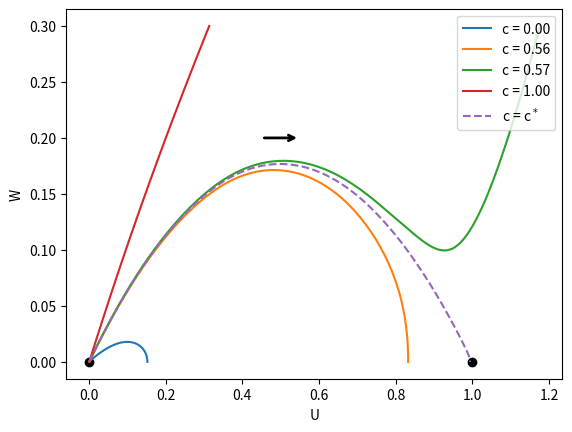
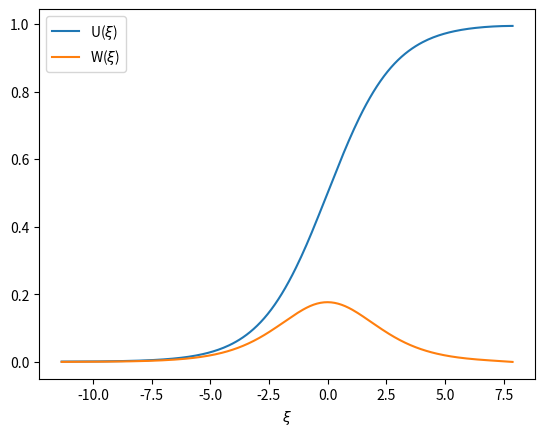

These charts were generated, in order, by the following Python code:
#!/usr/bin/env python3
"""
Bistable Traveling Waves

We identify trajectories that yield traveling waves in the bistable equation
by examining the phase plane of the resulting ODE system.

Produces:
 - Figure 1: Trajectories in the U-W phase plane, illustrating shooting arguement
   to find saddle-saddle connection, see Figure 8.2(a)
 - Figure 2: Profile of traveling wave solution with critical wavespeed c*, see
   Figure 8.2(b)
 
 """

# =============================================================================
# Packages
# =============================================================================
import numpy as np
import matplotlib.pyplot as plt
from scipy.integrate import solve_ivp

# =============================================================================
# Nonlinearity
# =============================================================================
def F(u, alpha):
	y = u*(1 - u)*(u - alpha)
	return y

# =============================================================================
# DE RHS
# =============================================================================
def de_rhs(t, y, c, alpha):
	u, w = y
	du = w
	dw = c*w - F(u, alpha)
	dy = np.array([du, dw])
	return dy

# =============================================================================
# DE Event
# =============================================================================
def de_event(t, y, c, alpha):
	# --- We keep our DE solution inside a box
	u, w = y
	z = w * (0.3 - w)
	return z
de_event.terminal = 1
de_event.direction = -1

# =============================================================================
# Main Simulation Function
# =============================================================================
def bistable_waves_pp():
	# --- Parameters
	alpha = 0.1
	c_list = [0, 0.56, 0.57, 1]
	
	# --- ODE initialization
	u0 = 0.001
	tmax, Nt = 100, 2**8
	
	# --- Plot initialization
	fig1, ax1 = plt.subplots()
	ax1.plot([0, 1], [0, 0], 'ok')
	ax1.set(xlabel = 'U', ylabel = 'W')
	ax1.annotate('', xytext = (0.45, 0.2), xy=(0.55, 0.2),
                            arrowprops = dict(arrowstyle='->', lw=2))

	# --- Simulations: varying wavespeed c
	for kc in range(len(c_list)):
		c = c_list[kc]
		lam = (-c + np.sqrt(c**2 + 4*alpha))/2
		w0 = lam*u0
		y0 = [u0, w0]
		IVP_args = [c, alpha]
		soln = solve_ivp(de_rhs, [0, tmax], y0, args=IVP_args,
			events=de_event, dense_output=True)
		tz = max(soln.t)
		t = np.linspace(0, tz, Nt+1)
		U, W = soln.sol(t)
		ax1.plot(U, W, label = f'c = {c:1.2f}')
	
	# --- Critical value: wavespeed c*
	c = 0.566662
	lam = (-c + np.sqrt(c**2 + 4*alpha))/2
	w0 = lam*u0
	y0 = [u0, w0]
	IVP_args = [c, alpha]
	soln = solve_ivp(de_rhs, [0, tmax], y0, args=IVP_args, 
		events = de_event, dense_output=True)
	tz = max(soln.t)
	t = np.linspace(0, tz, Nt+1)
	U, W = soln.sol(t)
	ktmax = np.argmax(W)
	t0 = t[ktmax]

	ax1.plot(U, W, '--', label = f'c = c$^*$')
	ax1.legend(loc='upper right')
	
	# --- Trajectories in the xi plane
	fig2, ax2 = plt.subplots()
	ax2.plot(t - t0, U, label=r'U($\xi$)')
	ax2.plot(t - t0, W, label=r'W($\xi$)')
	ax2.set(xlabel=r'$\xi$')
	ax2.legend()

	plt.show()

# =============================================================================
# Execute the simulation if the script is run directly
# =============================================================================
if __name__ == "__main__":
    bistable_waves_pp()
